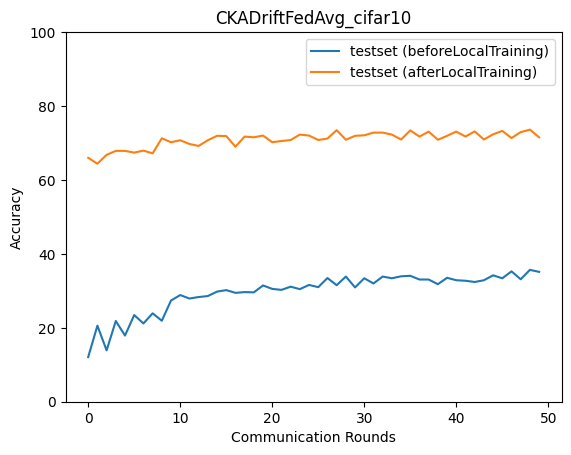

The file beside this chart, header and first rows:
epoch, accuracy_test_before, macro_f1_test_before, macro_precision_test_before, macro_recall_test_before, accuracy_test_after, macro_f1_test_after, macro_precision_test_after, macro_recall_test_after
0, 12.09, 6.756, 11.26, 12.09, 66, 64.25, 65.69, 66
1, 20.57, 12.89, 10.65, 20.49, 64.4, 62.22, 66.05, 64.49
2, 13.89, 7.306, 8.353, 13.76, 66.8, 66.49, 67.2, 66.9
3, 21.84, 13.88, 19.43, 22.2, 67.87, 67.07, 68.23, 67.96
4, 17.9, 10.95, 19.31, 17.45, 67.87, 66.32, 68.46, 67.85
5, 23.45, 16.05, 18.48, 24.08, 67.4, 65.47, 68.11, 67.56
6, 21.18, 13.2, 14.78, 21.1, 67.94, 67.21, 68.56, 67.77
7, 23.91, 18.51, 20.34, 24.36, 67.2, 65.67, 69.5, 67.33
8, 21.91, 12.8, 26.71, 21.9, 71.28, 70.94, 70.96, 71.3
9, 27.39, 24.19, 26.94, 27.76, 70.21, 69.31, 70.33, 70.08
10, 28.86, 24.99, 31.92, 28.85, 70.74, 69.67, 70.86, 70.84
11, 27.92, 23.69, 27.93, 28.28, 69.74, 68.18, 72.1, 70.02
12, 28.32, 23.85, 30.36, 28.49, 69.21, 68.47, 70.05, 69.34
13, 28.59, 24.89, 28.57, 28.87, 70.74, 70.3, 70.44, 70.73
14, 29.79, 27.51, 31.21, 29.97, 71.94, 71.62, 71.86, 71.97
15, 30.19, 27.13, 30.47, 30.35, 71.88, 71.24, 71.77, 71.81
16, 29.46, 27.25, 30.63, 29.57, 69, 67.72, 70.9, 69.13
17, 29.66, 27.81, 30.12, 29.8, 71.74, 71.59, 71.77, 71.63
18, 29.59, 27.54, 30.02, 29.58, 71.54, 71.11, 71.54, 71.36
19, 31.46, 29.5, 30.63, 31.57, 72.01, 71.59, 72.14, 72.03
20, 30.53, 29.64, 32.21, 30.63, 70.21, 69.7, 70.56, 70.17
21, 30.26, 28.54, 31.02, 30.22, 70.54, 69.9, 72.14, 70.69
22, 31.13, 30.95, 34.31, 31.3, 70.81, 70.3, 71.48, 70.93
23, 30.46, 28.76, 31.76, 30.49, 72.28, 72.06, 72.29, 72.23
24, 31.6, 31.06, 33.67, 31.68, 72.01, 71.48, 71.9, 71.99
25, 31, 30.08, 32.86, 30.9, 70.81, 70.58, 71.04, 70.78
26, 33.47, 32.85, 33.95, 33.69, 71.21, 70.54, 71.57, 71.25
27, 31.53, 30.89, 33.76, 31.44, 73.48, 73.24, 73.53, 73.5
28, 33.87, 33.35, 34.72, 33.96, 70.88, 70.45, 71.18, 70.76
29, 30.93, 29.93, 33.22, 30.81, 71.94, 71.41, 72.26, 71.72
30, 33.4, 32.98, 33.71, 33.46, 72.08, 71.91, 72.48, 72.12
31, 32, 31.16, 33.22, 31.99, 72.81, 72.25, 72.84, 72.88
32, 33.87, 32.97, 34.12, 33.89, 72.81, 72.27, 72.93, 72.77
33, 33.4, 33.32, 34.13, 33.46, 72.28, 71.69, 72.95, 72.34
34, 33.93, 32.75, 35, 33.83, 70.94, 70.5, 72.11, 71.02
35, 34.07, 33.82, 34.64, 34.12, 73.41, 73.15, 73.52, 73.42
36, 33.07, 31.32, 35.45, 32.96, 71.74, 71.24, 72.43, 71.87
37, 33.07, 32.67, 34.21, 33.23, 73.08, 72.55, 73.29, 73.07
38, 31.8, 29.2, 35.08, 31.63, 70.88, 70.25, 71.22, 70.89
39, 33.53, 32.97, 34.92, 33.74, 71.94, 71.44, 72.8, 71.95
40, 32.87, 30.4, 38.25, 32.71, 73.08, 72.9, 73.56, 73.24
41, 32.73, 31.67, 35.3, 33.01, 71.74, 71.29, 71.96, 71.68
42, 32.4, 29.63, 36.14, 32.22, 73.15, 72.62, 73.12, 73.15
43, 32.87, 32.72, 34.74, 33.03, 70.94, 70.84, 71.4, 70.95
44, 34.2, 32.74, 36.56, 34.18, 72.34, 71.92, 72.96, 72.45
45, 33.4, 33.1, 35.43, 33.49, 73.28, 72.78, 73.6, 73.34
46, 35.27, 34.2, 36.94, 35.25, 71.34, 70.61, 71.76, 71.36
47, 33.13, 32.85, 35.14, 33.31, 72.95, 72.58, 73.01, 72.92
48, 35.67, 34.2, 38.17, 35.69, 73.61, 73.19, 73.56, 73.49
49, 35.14, 35.15, 36.61, 35.24, 71.54, 70.27, 73.14, 71.72
